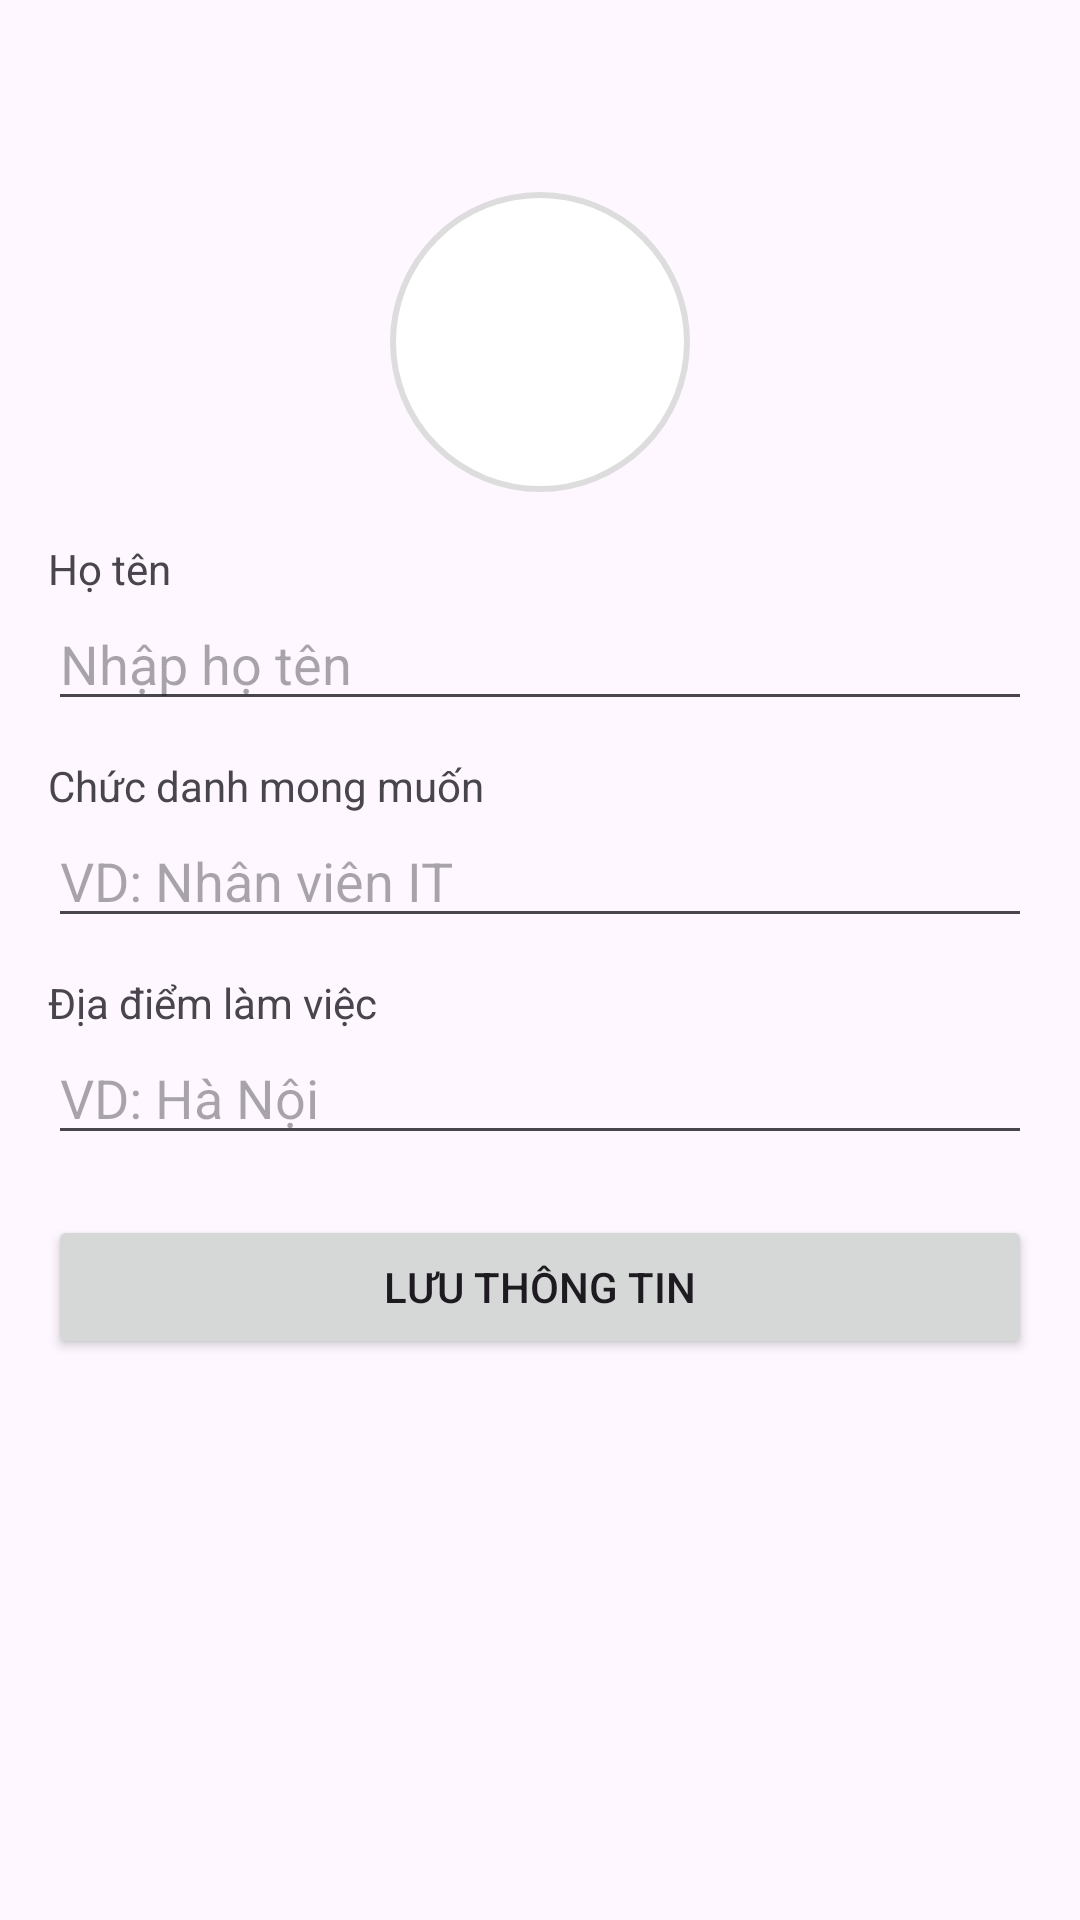

Here is an Android app screen rendered from its layout file. Give the layout XML and the strings, colors and styles it references.
<!-- AndroidManifest.xml: application theme Theme.App_tim_viec -->
<!-- res/layout/activity_edit_profile.xml -->
<?xml version="1.0" encoding="utf-8"?>
<ScrollView xmlns:android="http://schemas.android.com/apk/res/android"
    xmlns:app="http://schemas.android.com/apk/res-auto"
    android:layout_width="match_parent"
    android:layout_height="match_parent"
    android:padding="16dp">

    <LinearLayout
        android:orientation="vertical"
        android:layout_width="match_parent"
        android:layout_height="wrap_content">

        
        <ImageView
            android:id="@+id/btnBack"
            android:layout_width="50dp"
            android:layout_height="40dp"
            android:src="@drawable/ic_arrow_back_border"
            android:background="@null"
            android:contentDescription="Back"
            android:padding="1dp"

        />

        
        <ImageView
            android:id="@+id/imgAvatarEdit"
            android:layout_width="100dp"
            android:layout_height="100dp"
            android:layout_gravity="center"
            android:src="@drawable/sample_avatar"
            android:scaleType="centerCrop"
            android:background="@drawable/bg_circle"
            android:layout_marginTop="8dp"/>

        
        <TextView
            android:layout_width="wrap_content"
            android:layout_height="wrap_content"
            android:text="Họ tên"
            android:layout_marginTop="16dp"/>

        <EditText
            android:id="@+id/edtName"
            android:layout_width="match_parent"
            android:layout_height="wrap_content"
            android:hint="Nhập họ tên"/>

        
        <TextView
            android:layout_width="wrap_content"
            android:layout_height="wrap_content"
            android:text="Chức danh mong muốn"
            android:layout_marginTop="12dp"/>

        <EditText
            android:id="@+id/edtJobTitle"
            android:layout_width="match_parent"
            android:layout_height="wrap_content"
            android:hint="VD: Nhân viên IT"/>

        
        <TextView
            android:layout_width="wrap_content"
            android:layout_height="wrap_content"
            android:text="Địa điểm làm việc"
            android:layout_marginTop="12dp"/>

        <EditText
            android:id="@+id/edtLocation"
            android:layout_width="match_parent"
            android:layout_height="wrap_content"
            android:hint="VD: Hà Nội"/>

        
        <Button
            android:id="@+id/btnSave"
            android:layout_width="match_parent"
            android:layout_height="48dp"
            android:text="Lưu thông tin"
            android:layout_marginTop="20dp"/>
    </LinearLayout>
</ScrollView>
<!-- resources referenced by this layout -->
<resources>
  <!-- drawable bg_circle (drawable) -->
  <?xml version="1.0" encoding="utf-8"?>
  <shape xmlns:android="http://schemas.android.com/apk/res/android"
      android:shape="oval">
  
      
      <solid android:color="@android:color/white" />
  
      
      <stroke
          android:width="2dp"
          android:color="#DDDDDD" />
  
  </shape>
  <style name="Theme.App_tim_viec" parent="Base.Theme.App_tim_viec" />
  <style name="Base.Theme.App_tim_viec" parent="Theme.Material3.DayNight.NoActionBar">
          
          
      </style>
</resources>
